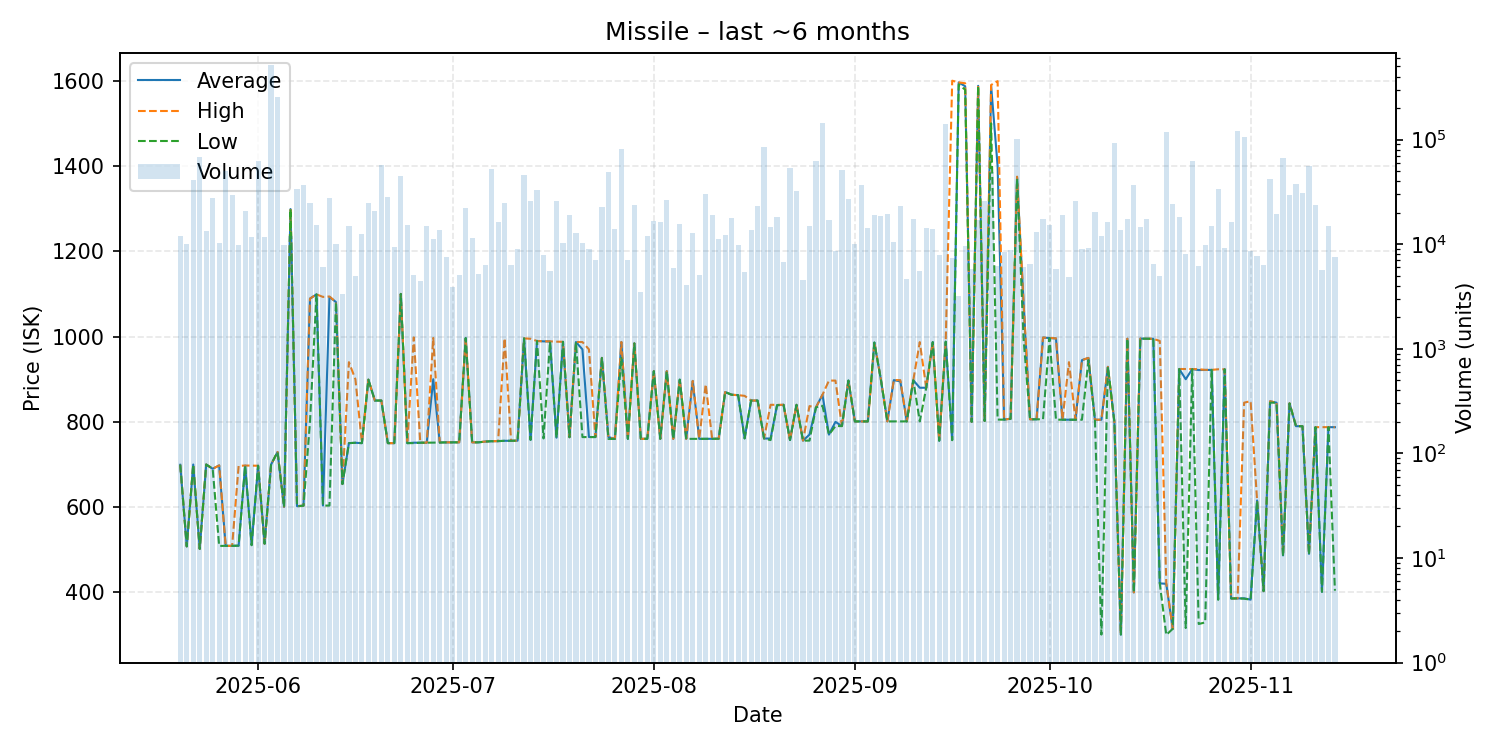

The data file committed next to this chart (first rows):
date, average, highest, lowest, order_count, volume
2025-05-20, 699.4, 699.4, 699.4, 51, 11949
2025-05-21, 508.0, 508.0, 508.0, 50, 10088
2025-05-22, 700.0, 700.0, 700.0, 43, 40975
2025-05-23, 502.1, 502.1, 502.1, 65, 68292
2025-05-24, 700.0, 700.0, 700.0, 67, 13387
2025-05-25, 690.0, 690.0, 689.9, 82, 27501
2025-05-26, 697.8, 697.9, 509.0, 68, 10329
2025-05-27, 509.3, 509.3, 509.3, 49, 49883
2025-05-28, 509.3, 509.3, 509.3, 57, 29534
2025-05-29, 509.7, 696.7, 509.7, 58, 9810
2025-05-30, 697.4, 697.6, 697.4, 47, 20506
2025-05-31, 511.7, 697.3, 510.7, 79, 11637
2025-06-01, 697.1, 697.1, 697.1, 59, 61907
2025-06-02, 514.3, 514.3, 514.3, 66, 11747
2025-06-03, 700.0, 700.0, 700.0, 70, 520294
2025-06-04, 729.4, 729.4, 729.4, 68, 254688
2025-06-05, 600.5, 601.1, 600.3, 60, 9749
2025-06-06, 1299, 1299, 1299, 69, 12016
2025-06-07, 602.3, 602.3, 602.3, 83, 33922
2025-06-08, 603.4, 603.4, 603.4, 77, 36851
2025-06-09, 1089, 1089, 800.0, 72, 24982
2025-06-10, 1099, 1099, 1099, 52, 15139
2025-06-11, 603.8, 1093, 603.7, 49, 6078
2025-06-12, 1093, 1094, 603.7, 43, 27384
2025-06-13, 1081, 1081, 1081, 44, 10010
2025-06-14, 654.2, 654.2, 654.2, 57, 3359
2025-06-15, 750.1, 940.0, 750.1, 66, 14739
2025-06-16, 751.0, 899.9, 751.0, 52, 4973
2025-06-17, 750.1, 751.0, 750.1, 56, 12377
2025-06-18, 899.0, 899.0, 899.0, 46, 24906
2025-06-19, 850.0, 850.0, 850.0, 64, 20541
2025-06-20, 850.0, 850.0, 850.0, 64, 57171
2025-06-21, 750.1, 750.1, 750.1, 66, 28375
2025-06-22, 750.1, 750.1, 750.1, 83, 9479
2025-06-23, 1100, 1100, 1100, 56, 44561
2025-06-24, 750.1, 750.1, 750.1, 56, 15396
2025-06-25, 751.1, 998.0, 750.2, 59, 5073
2025-06-26, 751.1, 751.1, 751.1, 35, 4395
2025-06-27, 751.1, 751.1, 751.1, 34, 14858
2025-06-28, 900.0, 996.8, 751.3, 42, 11116
2025-06-29, 751.6, 751.6, 751.6, 46, 13743
2025-06-30, 751.9, 751.9, 751.9, 44, 7520
2025-07-01, 751.9, 751.9, 751.9, 41, 3923
2025-07-02, 752.0, 752.0, 752.0, 44, 5062
2025-07-03, 996.5, 996.5, 996.5, 32, 21926
2025-07-04, 752.0, 752.0, 752.0, 56, 11519
2025-07-05, 752.0, 752.0, 752.0, 49, 5226
2025-07-06, 753.8, 753.8, 753.8, 33, 6362
2025-07-07, 754.6, 754.6, 754.6, 53, 52058
2025-07-08, 754.8, 754.8, 754.8, 58, 16222
2025-07-09, 755.6, 995.9, 755.6, 54, 24644
2025-07-10, 755.6, 755.7, 755.6, 43, 6374
2025-07-11, 755.9, 755.9, 755.9, 53, 9049
2025-07-12, 995.8, 995.8, 995.8, 48, 46155
2025-07-13, 757.8, 994.8, 757.8, 56, 26115
2025-07-14, 989.7, 989.7, 989.7, 49, 32945
2025-07-15, 988.8, 988.8, 761.1, 50, 7834
2025-07-16, 988.5, 988.8, 988.3, 67, 5546
2025-07-17, 762.9, 988.1, 762.8, 49, 25600
2025-07-18, 987.7, 987.7, 987.7, 48, 10234
... 119 more rows
